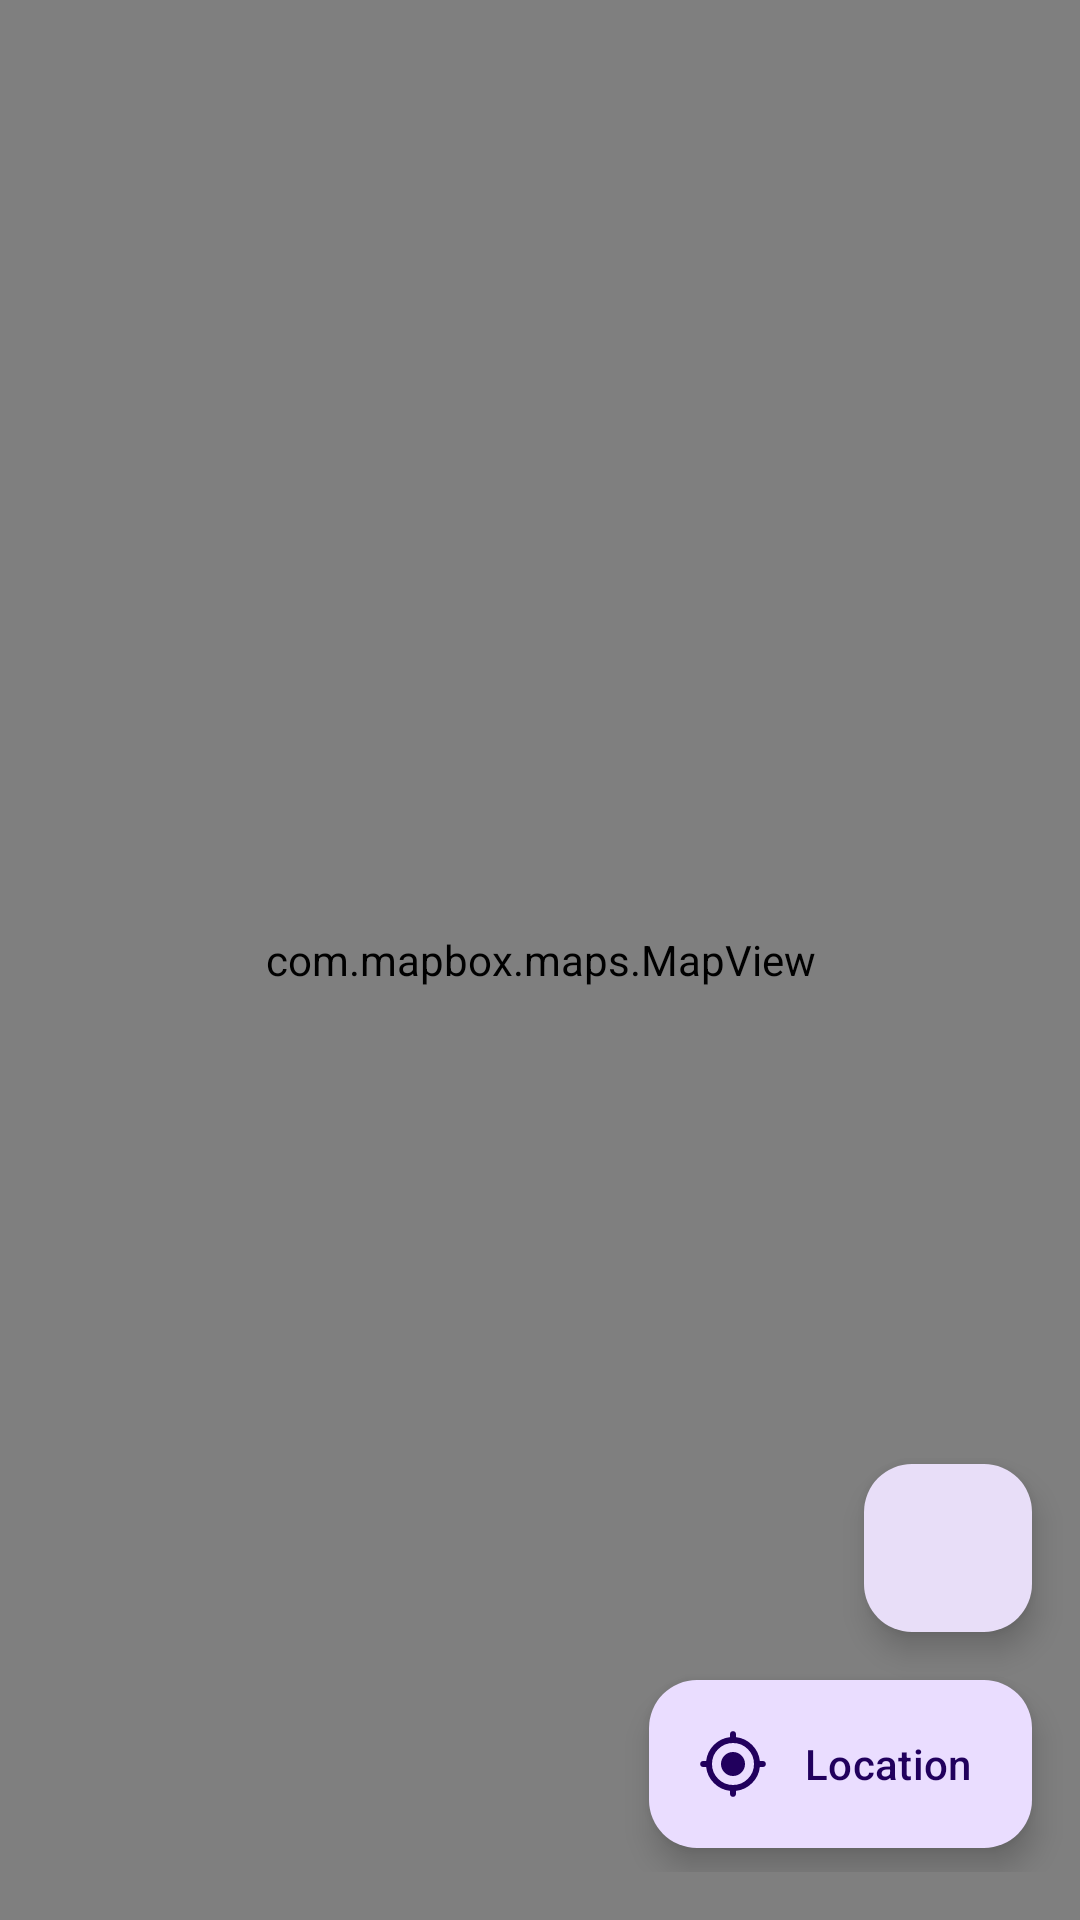

Write the Android layout XML for this screen, with the resource values it uses.
<!-- AndroidManifest.xml: application theme Theme.FoodBank -->
<!-- res/layout/fragment_map.xml -->
<?xml version="1.0" encoding="utf-8"?>
<androidx.coordinatorlayout.widget.CoordinatorLayout xmlns:android="http://schemas.android.com/apk/res/android"
    xmlns:app="http://schemas.android.com/apk/res-auto"
    xmlns:tools="http://schemas.android.com/tools"
    android:layout_width="match_parent"
    android:layout_height="match_parent"
    tools:context=".ui.map.MapFragment">

    <com.mapbox.maps.MapView
        android:id="@+id/map_view"
        android:layout_width="match_parent"
        android:layout_height="match_parent"
        app:mapbox_cameraTargetLat="14.486989"
        app:mapbox_cameraTargetLng="120.8377278"
        app:mapbox_cameraZoom="10.0"
        app:mapbox_logoGravity="bottom|start" />

    <LinearLayout
        android:layout_width="wrap_content"
        android:layout_height="wrap_content"
        android:layout_gravity="bottom|end"
        android:layout_marginVertical="16dp"
        android:orientation="vertical">

        <com.google.android.material.floatingactionbutton.FloatingActionButton
            android:id="@+id/fab_map_style"
            style="?attr/extendedFloatingActionButtonSecondaryStyle"
            android:layout_width="wrap_content"
            android:layout_height="wrap_content"
            android:layout_gravity="bottom|end"
            android:layout_marginHorizontal="16dp"
            android:layout_marginVertical="8dp"
            android:contentDescription="@string/get_current_location"
            app:srcCompat="@drawable/baseline_layers_24" />

        <com.google.android.material.floatingactionbutton.ExtendedFloatingActionButton
            android:id="@+id/fab_current_location"
            style="?attr/extendedFloatingActionButtonPrimaryStyle"
            android:layout_width="wrap_content"
            android:layout_height="wrap_content"
            android:layout_gravity="bottom|end"
            android:layout_marginHorizontal="16dp"
            android:layout_marginVertical="8dp"
            android:contentDescription="@string/get_current_location"
            android:text="@string/location"
            app:icon="@drawable/baseline_location_24" />

    </LinearLayout>

</androidx.coordinatorlayout.widget.CoordinatorLayout>
<!-- resources referenced by this layout -->
<resources>
  <!-- drawable baseline_location_24 (drawable) -->
  <vector xmlns:android="http://schemas.android.com/apk/res/android"
      android:width="24dp"
      android:height="24dp"
      android:viewportWidth="960"
      android:viewportHeight="960">
    <path
        android:fillColor="#FF000000"
        android:pathData="M480,918q-17,0 -28.5,-11.5T440,878v-40q-125,-14 -214.5,-103.5T122,520L82,520q-17,0 -28.5,-11.5T42,480q0,-17 11.5,-28.5T82,440h40q14,-125 103.5,-214.5T440,122v-40q0,-17 11.5,-28.5T480,42q17,0 28.5,11.5T520,82v40q125,14 214.5,103.5T838,440h40q17,0 28.5,11.5T918,480q0,17 -11.5,28.5T878,520h-40q-14,125 -103.5,214.5T520,838v40q0,17 -11.5,28.5T480,918ZM480,760q116,0 198,-82t82,-198q0,-116 -82,-198t-198,-82q-116,0 -198,82t-82,198q0,116 82,198t198,82ZM480,640q-66,0 -113,-47t-47,-113q0,-66 47,-113t113,-47q66,0 113,47t47,113q0,66 -47,113t-113,47Z"/>
  </vector>
  <string name="get_current_location">Get current location</string>
  <string name="location">Location</string>
  <style name="Theme.FoodBank" parent="Theme.Material3.DayNight.NoActionBar">
          
          <item name="colorPrimary">?attr/colorPrimary</item>
          <item name="colorPrimaryVariant">?attr/colorOnPrimaryContainer</item>
          <item name="colorOnPrimary">?attr/colorOnPrimary</item>
  
          
          <item name="colorSecondary">?attr/colorSecondary</item>
          <item name="colorSecondaryVariant">?attr/colorOnSecondaryContainer</item>
          <item name="colorOnSecondary">?attr/colorOnSecondary</item>
  
          
          <item name="android:statusBarColor">?android:attr/colorBackground</item>
          <item name="android:windowLightNavigationBar">true</item>
      </style>
</resources>
